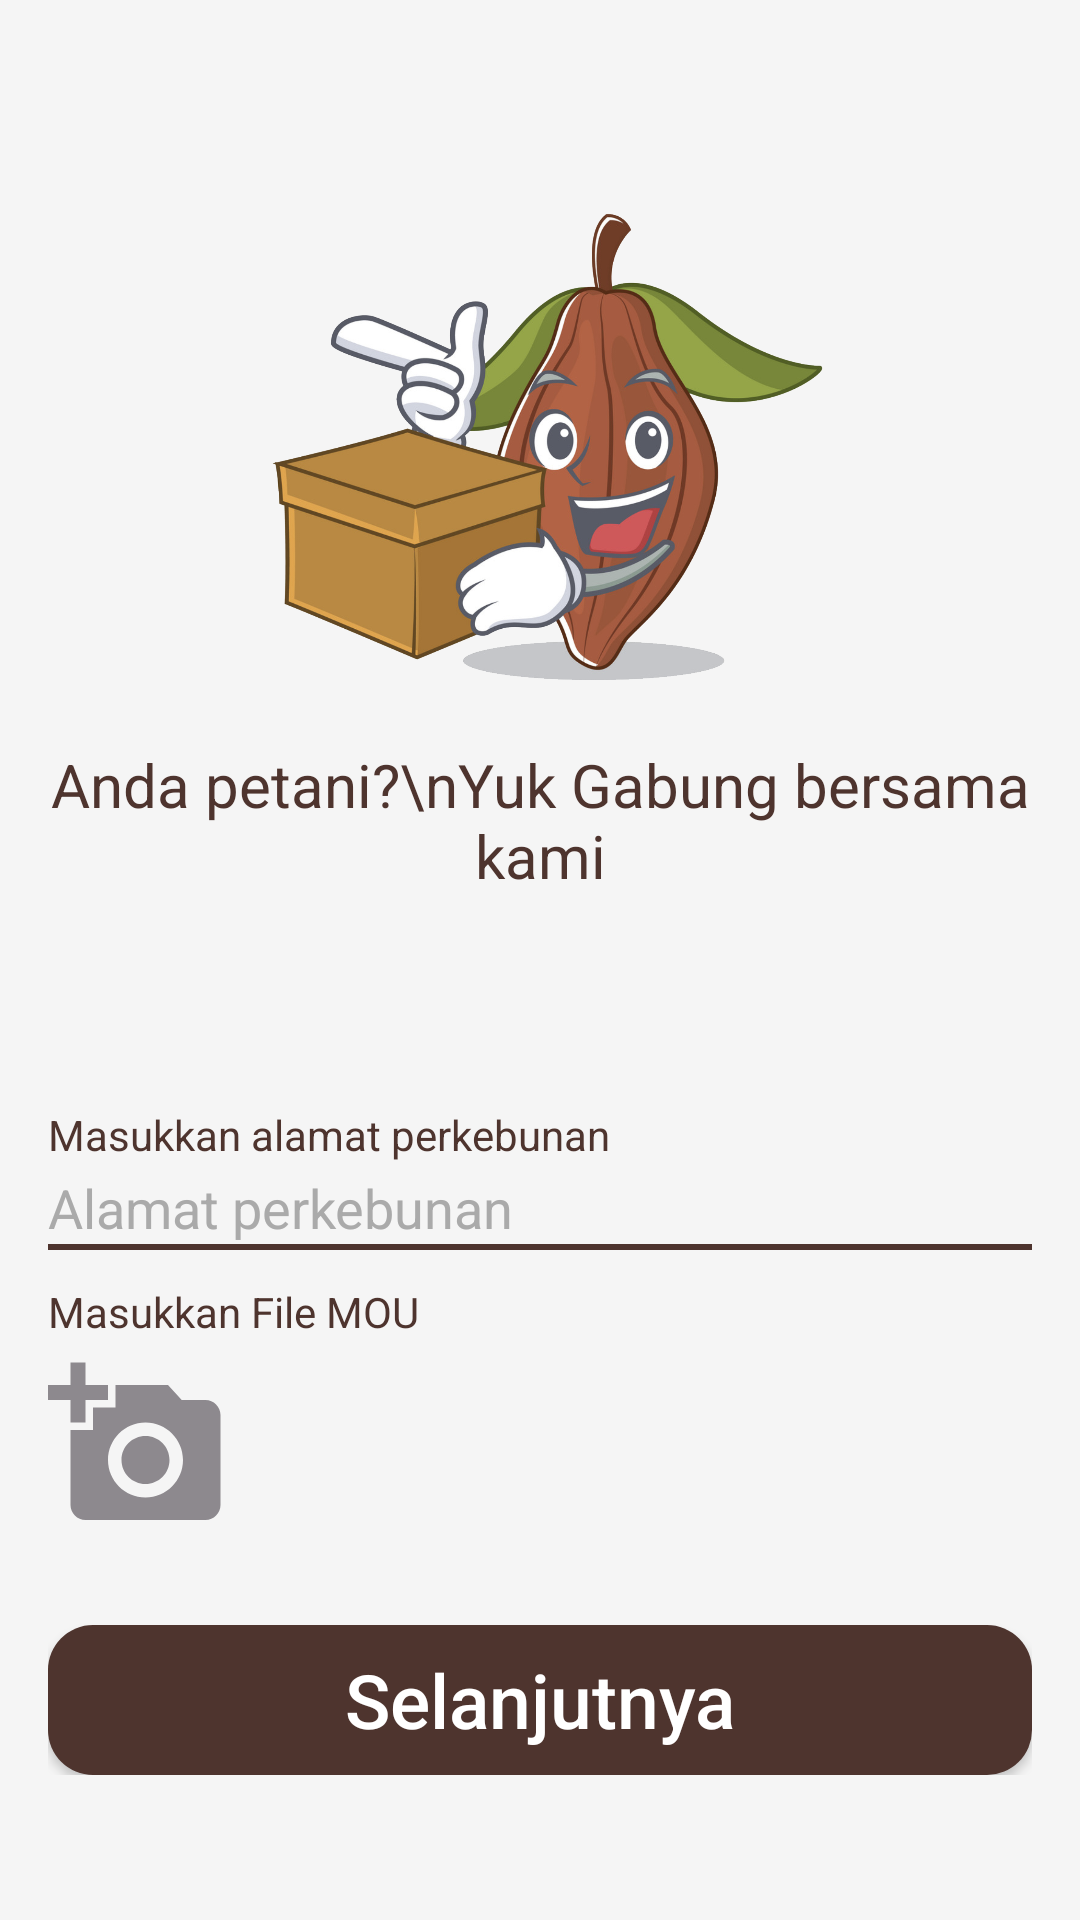

Reconstruct the res/layout file that produces this screen, plus the resources it refers to.
<!-- AndroidManifest.xml: application theme AppTheme -->
<!-- res/layout/activity_registrasi_petani.xml -->
<?xml version="1.0" encoding="utf-8"?>
<RelativeLayout xmlns:android="http://schemas.android.com/apk/res/android"
    xmlns:app="http://schemas.android.com/apk/res-auto"
    xmlns:tools="http://schemas.android.com/tools"
    android:layout_width="match_parent"
    android:layout_height="match_parent"
    android:background="@color/colorPrimary"
    android:orientation="vertical"
    tools:context=".RegistrasiPetani">

    <RelativeLayout
        android:layout_width="match_parent"
        android:layout_height="wrap_content"
        android:layout_centerVertical="true"
        android:layout_marginHorizontal="16dp">

        <ImageView
            android:id="@+id/logo"
            android:src="@drawable/coklatmaskot"
            android:layout_width="200dp"
            android:layout_height="200dp"
            android:layout_centerHorizontal="true" />

        <TextView
            android:id="@+id/ajakan"
            android:layout_below="@id/logo"
            android:layout_width="match_parent"
            android:layout_height="wrap_content"
            android:text="Anda petani?\nYuk Gabung bersama kami"
            android:textAlignment="center"
            android:textSize="20dp"
            android:textColor="@color/colorAccent"/>

        <TextView
            android:layout_below="@id/ajakan"
            android:id="@+id/titlenamausaha"
            android:layout_width="match_parent"
            android:layout_height="wrap_content"
            android:layout_marginTop="70dp"
            android:text="Masukkan alamat perkebunan"
            android:textColor="@color/colorAccent"/>

        <EditText
            android:id="@+id/emaillogin"
            android:layout_width="match_parent"
            android:layout_height="30dp"
            android:layout_below="@id/titlenamausaha"
            android:background="@drawable/edit_text_bottom_border2"
            android:ems="10"
            android:hint="Alamat perkebunan"
            android:inputType="textEmailAddress"
            android:textColor="@android:color/black"
            android:textColorHint="@android:color/darker_gray" />

        <TextView
            android:layout_below="@id/emaillogin"
            android:id="@+id/titleattachment"
            android:layout_width="match_parent"
            android:layout_height="wrap_content"
            android:layout_marginTop="10dp"
            android:text="Masukkan File MOU"
            android:textColor="@color/colorAccent"/>


        <Button
            android:id="@+id/fileattachment"
            android:layout_below="@id/titleattachment"
            android:layout_gravity="center_horizontal"
            android:layout_width="60dp"
            android:layout_marginTop="5dp"
            android:layout_height="60dp"
            android:background="@drawable/ic_add_a_photo_grey_24dp"/>

        <Button
            android:id="@+id/selanjutnya"
            android:layout_width="match_parent"
            android:layout_height="50dp"
            android:layout_below="@id/fileattachment"
            android:layout_marginTop="30dp"
            android:background="@drawable/button3"
            android:textAllCaps="false"
            android:text="Selanjutnya"
            android:textColor="@android:color/white"
            android:textSize="25dp" />

    </RelativeLayout>
</RelativeLayout>
<!-- resources referenced by this layout -->
<resources>
  <color name="colorAccent">#4e342e</color>
  <color name="colorPrimary">#f5f5f5</color>
  <!-- drawable button3 (drawable) -->
  <?xml version="1.0" encoding="utf-8"?>
  <shape xmlns:android="http://schemas.android.com/apk/res/android" >
      
      
      <solid
          android:color="@color/colorAccent"/>
      <corners
          android:bottomLeftRadius="15dp"
          android:bottomRightRadius="15dp"
          android:topLeftRadius="15dp"
          android:topRightRadius="15dp" />
  </shape>
  <!-- drawable coklatmaskot: png bitmap (drawable-xxhdpi, 765696 bytes) -->
  <!-- drawable edit_text_bottom_border2 (drawable) -->
  <?xml version="1.0" encoding="utf-8"?>
  <layer-list
      xmlns:android="http://schemas.android.com/apk/res/android">
      <item
          android:bottom="1dp"
          android:left="-3dp"
          android:right="-3dp"
          android:top="-3dp">
          <shape android:shape="rectangle">
              <stroke
                  android:width="2dp"
                  android:color="@color/colorAccent" />
  
              <solid android:color="#00ffffff" />
  
          </shape>
      </item>
  </layer-list>
  <!-- drawable ic_add_a_photo_grey_24dp (drawable) -->
  <vector android:height="24dp" android:tint="#8D898E"
      android:viewportHeight="24.0" android:viewportWidth="24.0"
      android:width="24dp" xmlns:android="http://schemas.android.com/apk/res/android">
      <path android:fillColor="#FF000000" android:pathData="M3,4L3,1h2v3h3v2L5,6v3L3,9L3,6L0,6L0,4h3zM6,10L6,7h3L9,4h7l1.83,2L21,6c1.1,0 2,0.9 2,2v12c0,1.1 -0.9,2 -2,2L5,22c-1.1,0 -2,-0.9 -2,-2L3,10h3zM13,19c2.76,0 5,-2.24 5,-5s-2.24,-5 -5,-5 -5,2.24 -5,5 2.24,5 5,5zM9.8,14c0,1.77 1.43,3.2 3.2,3.2s3.2,-1.43 3.2,-3.2 -1.43,-3.2 -3.2,-3.2 -3.2,1.43 -3.2,3.2z"/>
  </vector>
  <style name="AppTheme" parent="Theme.AppCompat.Light.NoActionBar">
          
          <item name="colorPrimary">@color/colorPrimary</item>
          <item name="colorPrimaryDark">@color/colorPrimaryDark</item>
          <item name="colorAccent">@color/colorAccent</item>
          <item name="titleTextColor">@color/colorAccent</item>
          <item name="elevation">0dp</item>
          
          
      </style>
  <color name="colorPrimaryDark">#9e9e9e</color>
</resources>
